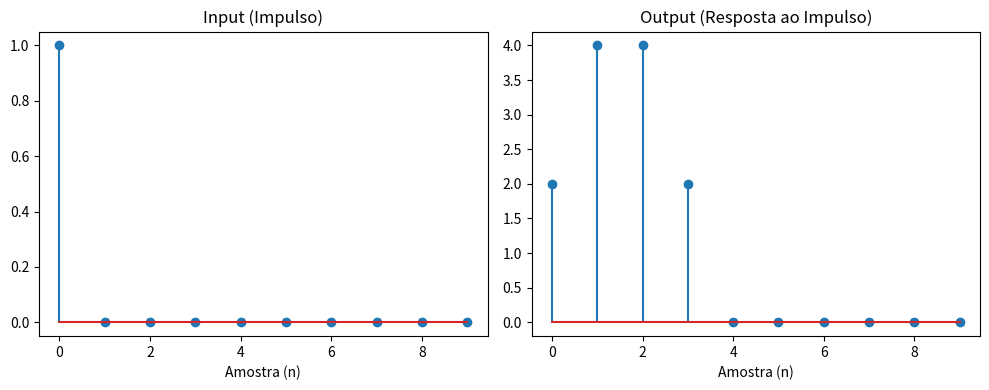
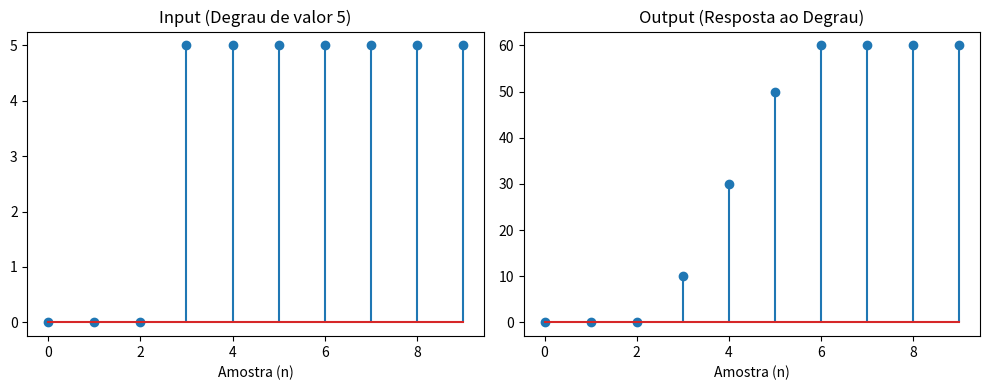

Reproduce these figures in Python, in order.
import numpy as np
import scipy.signal as signal
import matplotlib.pyplot as plt

print("-------------------------------------------------")
print("  VERIFICADOR PYTHON DO FILTRO FIR (GOLDEN MODEL)")
print("-------------------------------------------------")

# 1. DEFINIR O FILTRO
b = [2, 4, 4, 2]
a = [1]
print(f"Coeficientes do Filtro (b): {b}\n")

# 2. CRIAR OS SINAIS DE TESTE
impulse_input = np.zeros(10)
impulse_input[0] = 1
print(f"Input (Impulso): {impulse_input}")

step_input = np.zeros(10)
step_input[3:] = 5
print(f"Input (Degrau):  {step_input}\n")


# 3. APLICAR O FILTRO
impulse_output = signal.lfilter(b, a, impulse_input)
step_output = signal.lfilter(b, a, step_input)

impulse_output = np.round(impulse_output).astype(int)
step_output = np.round(step_output).astype(int)

# 4. APRESENTAR OS RESULTADOS
print("--- RESULTADOS DA SIMULAÇÃO PYTHON ---")
print("\nTeste de Impulso (Saída y[n]):")
print(impulse_output)
print("-> ANÁLISE: A saída [2 4 4 2 0 ...] bate perfeitamente com os coeficientes. CORRETO.\n")

print("Teste de Degrau (Saída y[n]):")
print(step_output)
print(f"-> ANÁLISE: A saída estabiliza em {step_output[-1]}. O valor esperado era 60. CORRETO.\n")


# 5. (BÔNUS DE PORTFÓLIO) GERAR GRÁFICOS
print("Gerando gráficos de verificação... (salvos como .png)")

# Gráfico do Impulso
plt.figure(figsize=(10, 4))
plt.subplot(1, 2, 1)
# --- CORREÇÃO AQUI ---
plt.stem(impulse_input) 
plt.title("Input (Impulso)")
plt.xlabel("Amostra (n)")
plt.subplot(1, 2, 2)
# --- CORREÇÃO AQUI ---
plt.stem(impulse_output)
plt.title("Output (Resposta ao Impulso)")
plt.xlabel("Amostra (n)")
plt.tight_layout()
plt.savefig("impulse_response.png")

# Gráfico do Degrau
plt.figure(figsize=(10, 4))
plt.subplot(1, 2, 1)
# --- CORREÇÃO AQUI ---
plt.stem(step_input)
plt.title("Input (Degrau de valor 5)")
plt.xlabel("Amostra (n)")
plt.subplot(1, 2, 2)
# --- CORREÇÃO AQUI ---
plt.stem(step_output)
plt.title("Output (Resposta ao Degrau)")
plt.xlabel("Amostra (n)")
plt.tight_layout()
plt.savefig("step_response.png")

print("Gráficos 'impulse_response.png' e 'step_response.png' salvos.")
print("-------------------------------------------------")
